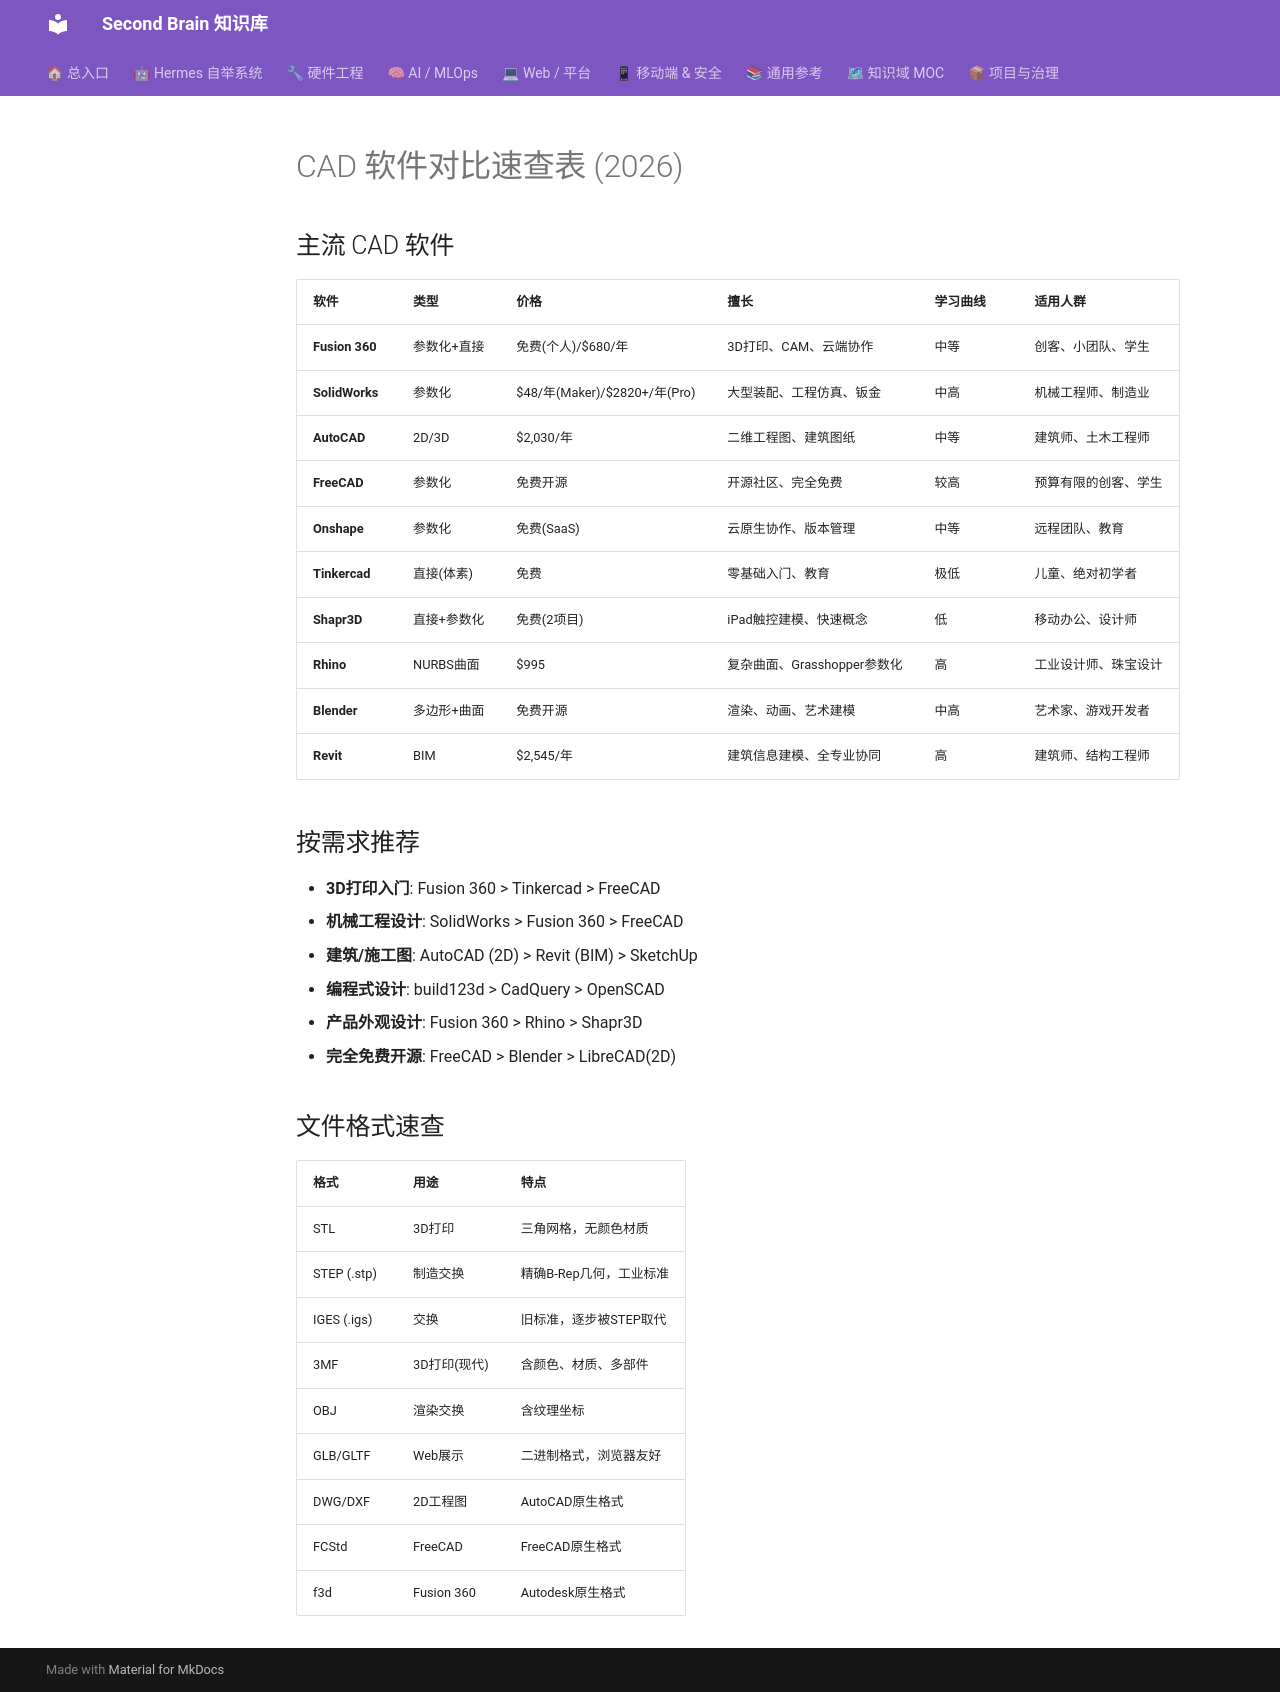

repository: mo9652962-ai/second-brain · page: kb/skills/cad-design-master/references/cad-software-comparison/index.html · generator: mkdocs

# CAD 软件对比速查表 (2026)

## 主流 CAD 软件

| 软件 | 类型 | 价格 | 擅长 | 学习曲线 | 适用人群 |
|------|------|------|------|----------|----------|
| **Fusion 360** | 参数化+直接 | 免费(个人)/$680/年 | 3D打印、CAM、云端协作 | 中等 | 创客、小团队、学生 |
| **SolidWorks** | 参数化 | $48/年(Maker)/$2820+/年(Pro) | 大型装配、工程仿真、钣金 | 中高 | 机械工程师、制造业 |
| **AutoCAD** | 2D/3D | $2,030/年 | 二维工程图、建筑图纸 | 中等 | 建筑师、土木工程师 |
| **FreeCAD** | 参数化 | 免费开源 | 开源社区、完全免费 | 较高 | 预算有限的创客、学生 |
| **Onshape** | 参数化 | 免费(SaaS) | 云原生协作、版本管理 | 中等 | 远程团队、教育 |
| **Tinkercad** | 直接(体素) | 免费 | 零基础入门、教育 | 极低 | 儿童、绝对初学者 |
| **Shapr3D** | 直接+参数化 | 免费(2项目) | iPad触控建模、快速概念 | 低 | 移动办公、设计师 |
| **Rhino** | NURBS曲面 | $995 | 复杂曲面、Grasshopper参数化 | 高 | 工业设计师、珠宝设计 |
| **Blender** | 多边形+曲面 | 免费开源 | 渲染、动画、艺术建模 | 中高 | 艺术家、游戏开发者 |
| **Revit** | BIM | $2,545/年 | 建筑信息建模、全专业协同 | 高 | 建筑师、结构工程师 |

## 按需求推荐

- **3D打印入门**: Fusion 360 > Tinkercad > FreeCAD
- **机械工程设计**: SolidWorks > Fusion 360 > FreeCAD
- **建筑/施工图**: AutoCAD (2D) > Revit (BIM) > SketchUp
- **编程式设计**: build123d > CadQuery > OpenSCAD
- **产品外观设计**: Fusion 360 > Rhino > Shapr3D
- **完全免费开源**: FreeCAD > Blender > LibreCAD(2D)

## 文件格式速查

| 格式 | 用途 | 特点 |
|------|------|------|
| STL | 3D打印 | 三角网格，无颜色材质 |
| STEP (.stp) | 制造交换 | 精确B-Rep几何，工业标准 |
| IGES (.igs) | 交换 | 旧标准，逐步被STEP取代 |
| 3MF | 3D打印(现代) | 含颜色、材质、多部件 |
| OBJ | 渲染交换 | 含纹理坐标 |
| GLB/GLTF | Web展示 | 二进制格式，浏览器友好 |
| DWG/DXF | 2D工程图 | AutoCAD原生格式 |
| FCStd | FreeCAD | FreeCAD原生格式 |
| f3d | Fusion 360 | Autodesk原生格式 |
